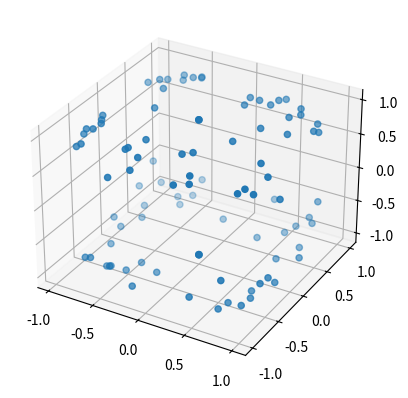

Write the Python code that produced this figure.
from operator import is_
import os
import numpy as np
from scipy.spatial import Delaunay


class SuperQuadric:
    def __init__(
        self,
        shape_type,
        shape_params,
        scaling_params,
        n_points=50,
        parent_id=False,
        is_parent=False,
    ):
        self.shape_type = shape_type
        self.shape_params = shape_params
        self.scaling_params = scaling_params
        self.n_points = n_points
        self.parent_id = parent_id
        self.is_parent = is_parent
        self._id = None

        if self.shape_type == "superellipsoid":
            self.u_bounds = (-np.pi / 2, np.pi / 2)
            self.v_bounds = (-np.pi, np.pi)

        elif self.shape_type == "supertoroid":
            self.u_bounds = (-np.pi, np.pi)
            self.v_bounds = (-np.pi, np.pi)

        else:
            raise Exception(
                f"Invalid shape type '{self.shape_type}': currently the only supported \
                values for shape_type are: 'supertoroid' and 'superellipsoid'"
            )

        self._points = self.compute_points()
        self._verts = self.get_verts()
        self._faces = self.compute_faces()

    @property
    def points(self):
        return self._points

    @property
    def verts(self):
        return self._verts

    @property
    def faces(self):
        return self._faces

    def compute_points(self):
        """
        Compute x, y, z coordinates of shapes
        """
        u = np.linspace(self.u_bounds[0], self.u_bounds[1], self.n_points)
        v = np.linspace(self.v_bounds[0], self.v_bounds[1], self.n_points)
        u, v = np.meshgrid(u, v)

        u = u.flatten()
        v = v.flatten()

        s, t = self.shape_params[0], self.shape_params[1]

        def fexp(func, w, exponent):
            """
            Signed exponentiation for superquadrics.
            Params:
                func: function to apply
                w: np.meshgrid: region where shape is defined
                m: float: exponent
            """
            return np.sign(func(w)) * np.abs(func(w)) ** exponent

        a1, a2, a3 = self.scaling_params[:3]
        if self.shape_type == "supertoroid":
            a4 = self.scaling_params[-1]
            x = (a4 + a1 * fexp(np.cos, u, s)) * fexp(np.cos, v, t)
            y = (a4 + a2 * fexp(np.cos, u, s)) * fexp(np.sin, v, t)
            z = a3 * fexp(np.sin, u, s)

        elif self.shape_type == "superellipsoid":
            a1, a2, a3 = self.scaling_params[:3]
            x = a1 * fexp(np.cos, u, s) * fexp(np.cos, v, t)
            y = a2 * fexp(np.cos, u, s) * fexp(np.sin, v, t)
            z = a3 * fexp(np.sin, u, s)

        return x, y, z

    def compute_faces(self):
        u = np.linspace(self.u_bounds[0], self.u_bounds[1], self.n_points)
        v = np.linspace(self.v_bounds[0], self.v_bounds[1], self.n_points)
        u, v = np.meshgrid(u, v)

        u = u.flatten()
        v = v.flatten()

        points2d = np.vstack([u, v]).T
        triangulation = Delaunay(points2d)
        return list(triangulation.simplices)

    def get_verts(self, eps=0.001):
        """
        Return vertices of shape
        if parent shape, remove vertices that are closer than `eps`
        """
        x, y, z = self.points
        verts = []

        def dist(a, b):
            return np.sqrt(np.sum((np.array(a) - np.array(b)) ** 2))

        tmp_verts = [(x[i], y[i], z[i]) for i in range(x.shape[0])]

        if not self.is_parent:
            return np.array(tmp_verts)

        for candidate in tmp_verts:
            if not verts:
                verts.append(candidate)
            filter = False
            for existing in verts:
                if dist(candidate, existing) < eps:
                    filter = True
                    break

            if not filter:
                verts.append(candidate)

        return np.array(verts)

    def sample_points(self, n):
        verts = self.verts
        return np.random.choice(verts, n, replace=False)

    def __str__(self):
        return f"{self.shape_type}: \n\tParams={self.shape_params}\n\tScaling={self.scaling_params}"


############################################################
#                    Utility functions                     #
############################################################
def random_parameter_assignment(parameter, **kwargs):
    if parameter == "shape_params":
        return np.random.uniform(0.01, 4)
    if parameter == "shape_type":
        return np.random.choice(["superellipsoid", "supertoroid"])
    if parameter == "scaling_params":
        if kwargs.get("is_parent"):
            return [10, 10, 10, 10]
        else:
            return [1, 1, 1, 1]


def create_shape(
    shape_type, shape_params, scaling_params=None, is_parent=False, n_points=50
):
    if shape_type == "random":
        shape_type = np.random.choice(["superellipsoid", "supertoroid"])

    if type(shape_params) == str and shape_params == "random":
        shape_params = np.random.uniform(0.01, 4.0, 3)
        if is_parent:
            scaling_params = [10, 10, 10]
        else:
            scaling_params = [1, 1, 1]

        shape = SuperQuadric(
            shape_type, shape_params, scaling_params, n_points, is_parent
        )

    elif type(shape_params) == dict:
        shape_params = shape_params.get("shape_params")
        if shape_params == "random":
            shape_params = random_parameter_assignment("shape_params")
        scaling_params = shape_params.get("scaling_params")
        if scaling_params == "random":
            scaling_params = random_parameter_assignment("scaling_params")
        if shape_type == "random":
            shape_type = random_parameter_assignment("shape_type")

        shape = SuperQuadric(
            shape_type, shape_params, scaling_params, n_points, is_parent
        )

    return shape


if __name__ == "__main__":
    s = create_shape("superellipsoid", "random", scaling_params=[10, 10, 10])
    from mpl_toolkits import mplot3d
    import matplotlib.pyplot as plt

    fig = plt.figure()
    ax = plt.axes(projection="3d")
    idxs = np.random.choice(len(s.points[0]), 100, replace=False)
    ax.scatter3D(s.points[0][idxs], s.points[1][idxs], s.points[2][idxs])
    plt.show()
